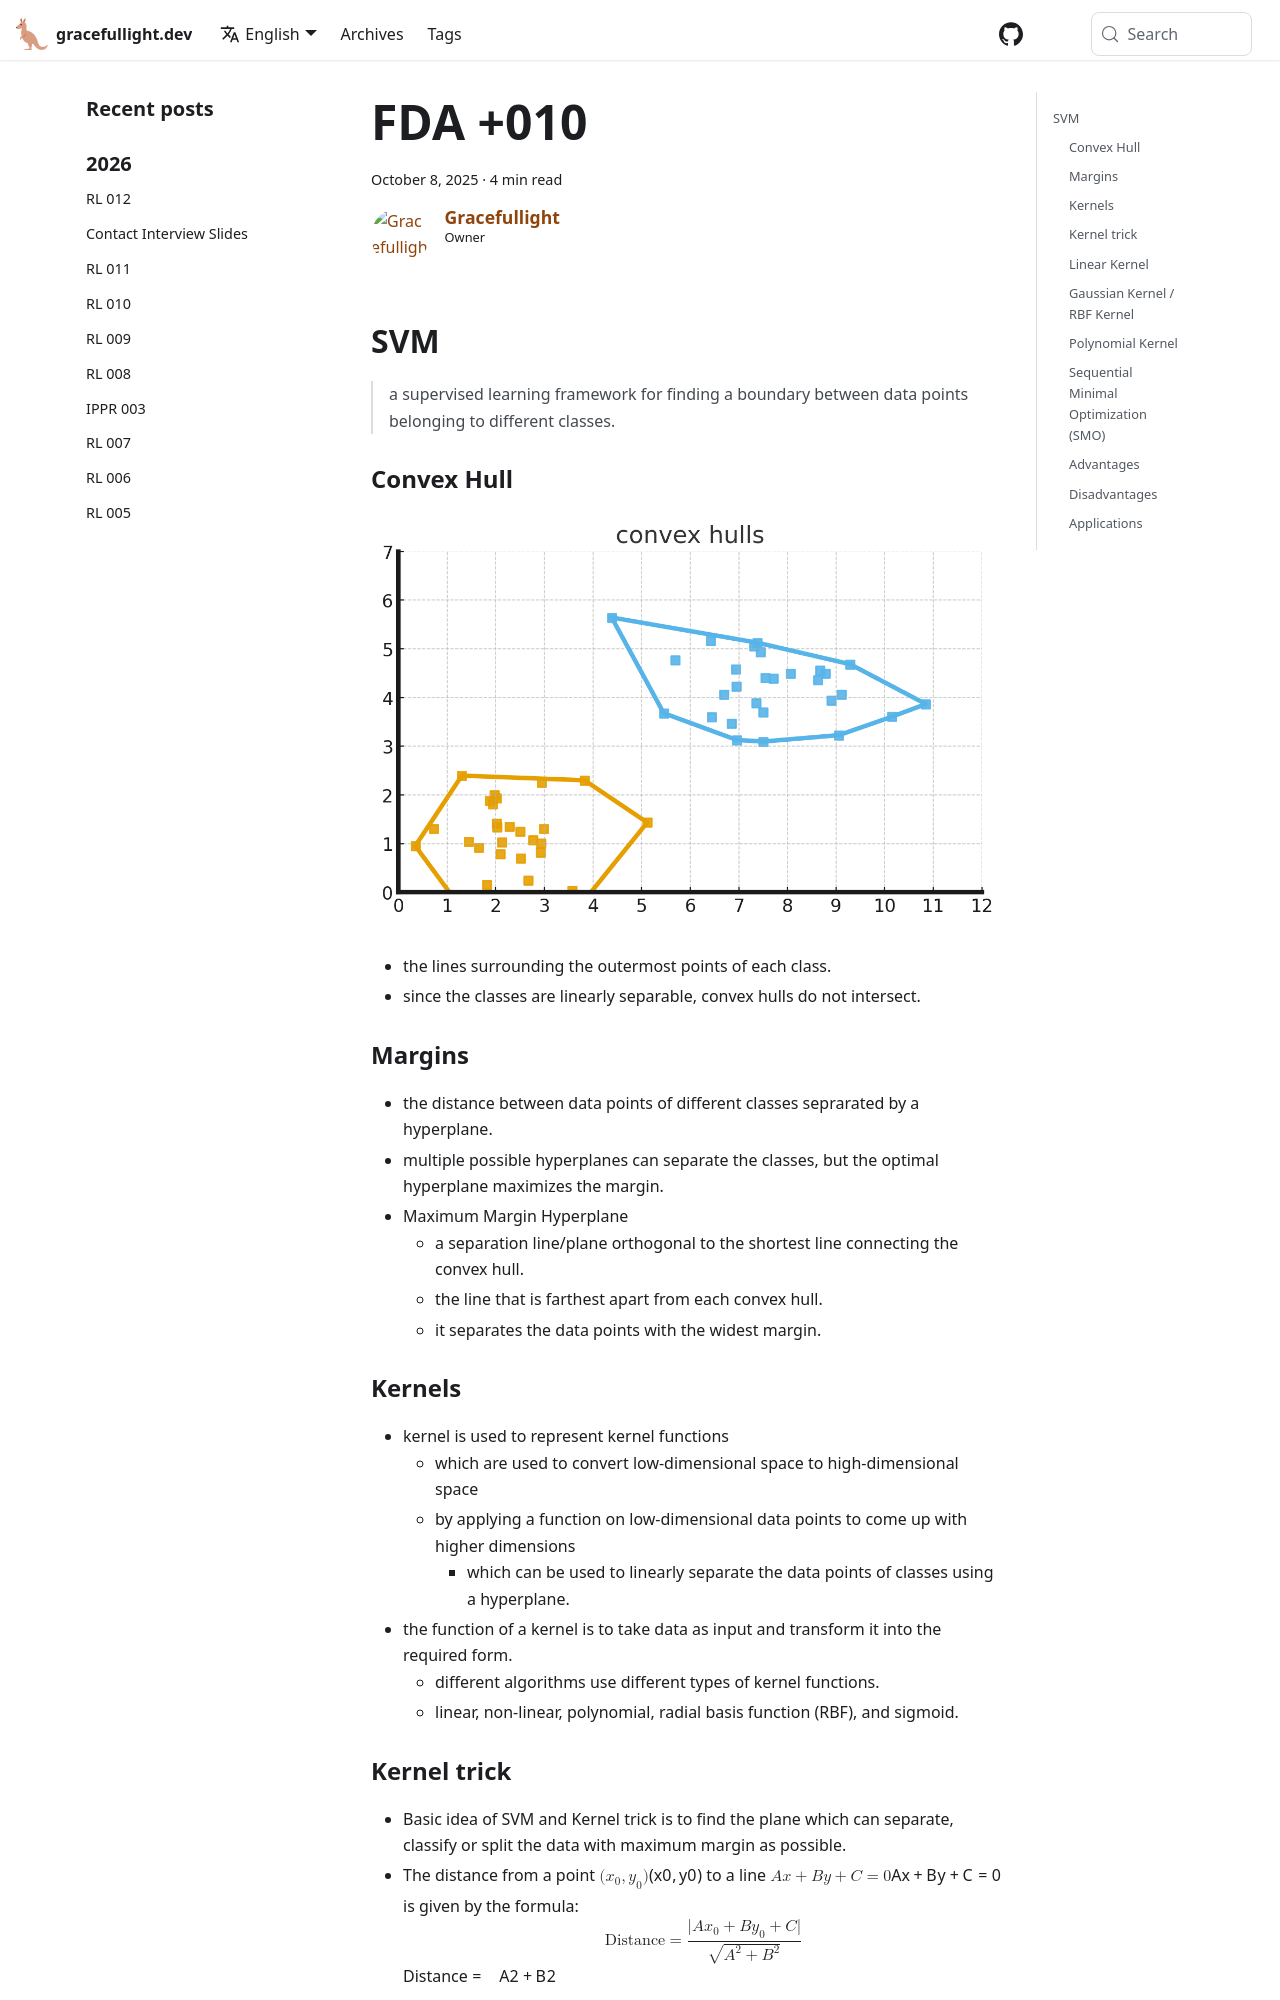

repository: gracefullight/gracefullight.github.io · page: 2025/10/08/fundamentals-of-data-analytics-010/index.html · generator: docusaurus

---
title: FDA +010
date: 2025-10-08T12:52:09.297+11:00
description: FDA +010
authors: me
tags:
  - fda
---

## SVM

> a supervised learning framework for finding a boundary between data points belonging to different classes.

### Convex Hull

![Convex Hull](./convex-hulls.png)

- the lines surrounding the outermost points of each class.
- since the classes are linearly separable, convex hulls do not intersect.

### Margins

- the distance between data points of different classes seprarated by a hyperplane.
- multiple possible hyperplanes can separate the classes, but the optimal hyperplane maximizes the margin.
- Maximum Margin Hyperplane
  - a separation line/plane orthogonal to the shortest line connecting the convex hull.
  - the line that is farthest apart from each convex hull.
  - it separates the data points with the widest margin.

### Kernels

- kernel is used to represent kernel functions
  - which are used to convert low-dimensional space to high-dimensional space
  - by applying a function on low-dimensional data points to come up with higher dimensions
    - which can be used to linearly separate the data points of classes using a hyperplane.
- the function of a kernel is to take data as input and transform it into the required form.
  - different algorithms use different types of kernel functions.
  - linear, non-linear, polynomial, radial basis function (RBF), and sigmoid.
